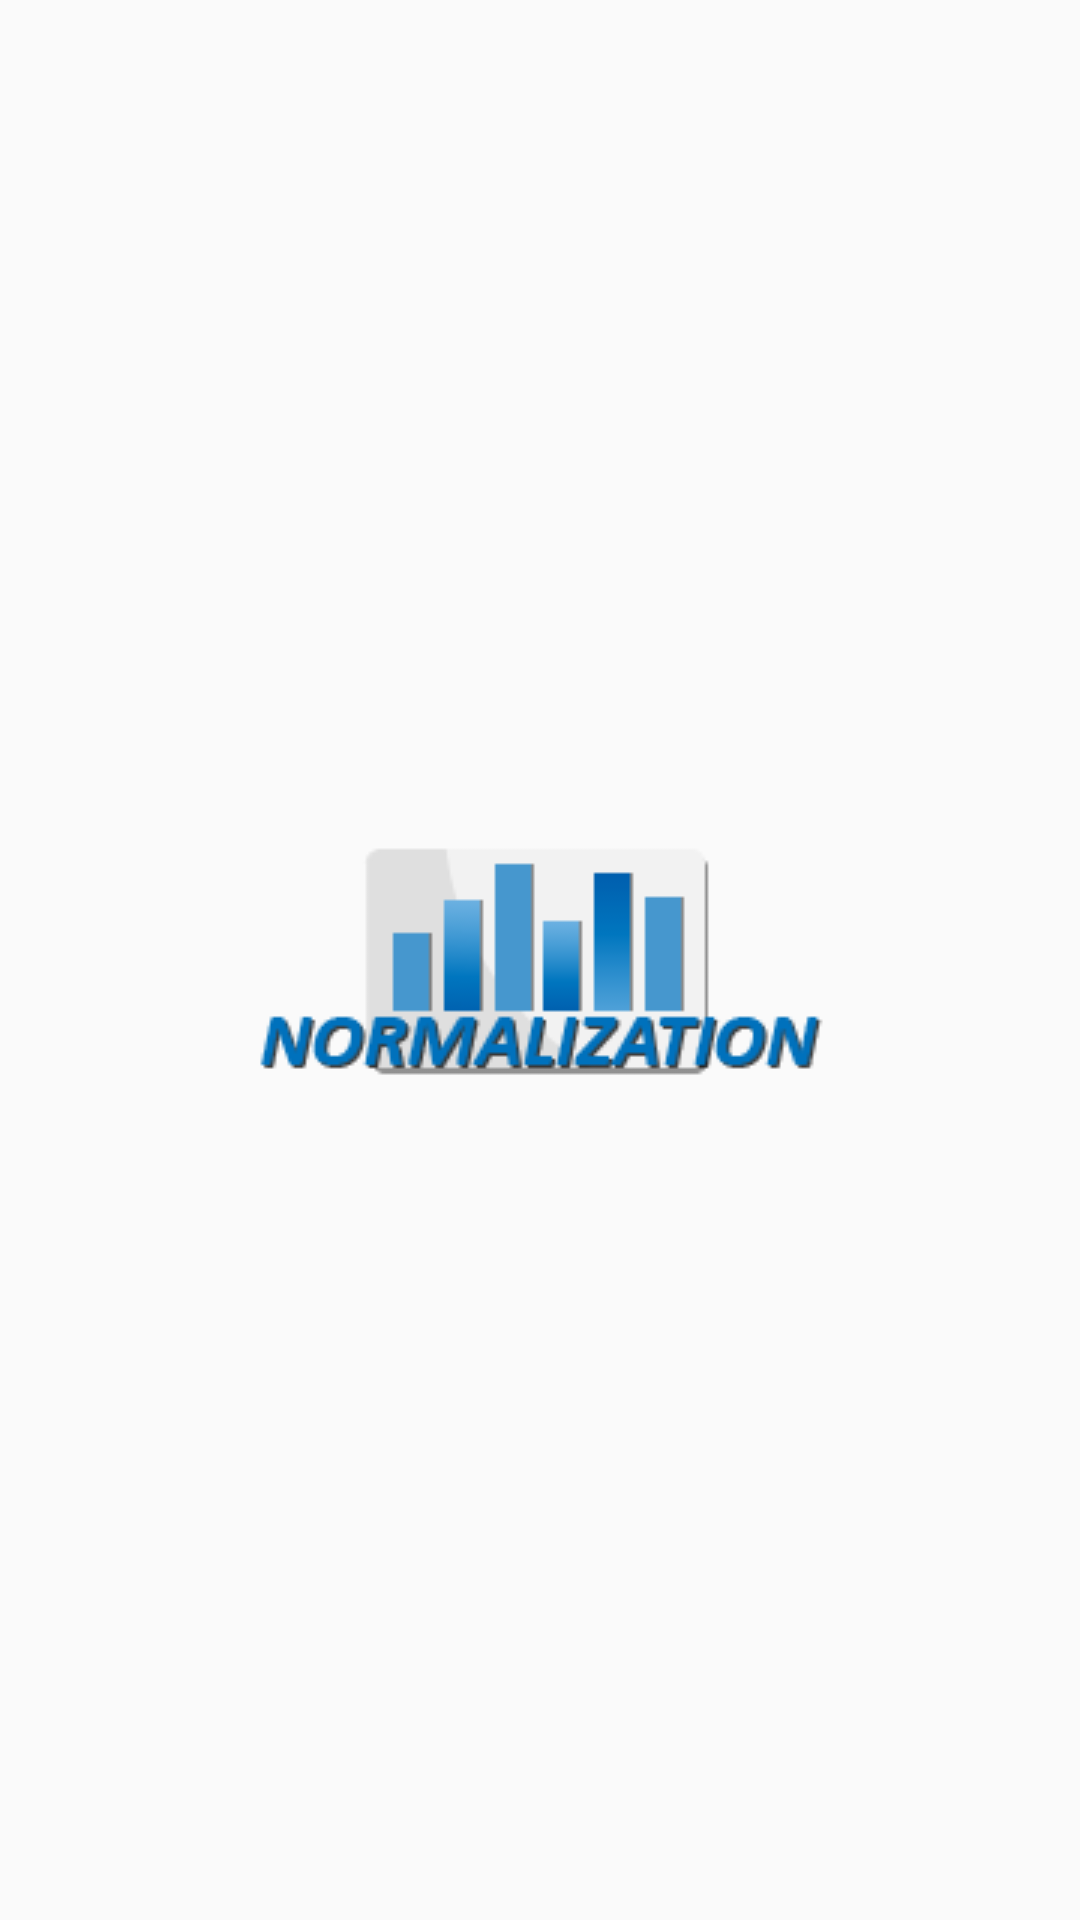

Android layout source for this screen:
<!-- AndroidManifest.xml: application theme AppTheme -->
<!-- res/layout/actionview_item_normalization_analysis.xml -->
<?xml version="1.0" encoding="utf-8"?>
<ImageButton xmlns:android="http://schemas.android.com/apk/res/android"
    xmlns:tools="http://schemas.android.com/tools"
    android:layout_width="match_parent"
    android:layout_height="match_parent"
    android:background="@android:color/transparent"
    android:src="@drawable/btn_item_normalization" >

</ImageButton>
<!-- resources referenced by this layout -->
<resources>
  <!-- drawable btn_item_normalization (drawable-xhdpi) -->
  ﻿<?xml version="1.0" encoding="utf-8"?>
  
  
  <selector xmlns:android="http://schemas.android.com/apk/res/android">
      <item android:state_window_focused="false" android:state_enabled="true"
          android:drawable="@drawable/item_normalization" />
      <item android:state_window_focused="false" android:state_enabled="false"
          android:drawable="@drawable/item_normalization" />
      <item android:state_pressed="true"
          android:drawable="@drawable/item_normalization_y" />
      <item
           android:drawable="@drawable/item_normalization" />
  </selector>
  <style name="AppTheme" parent="AppBaseTheme">
          
          <item name="windowNoTitle">true</item>
          <item name="windowActionBar">false</item>
          <item name="android:windowFullscreen">true</item> 
      </style>
  <!-- drawable item_normalization: png bitmap (drawable, 5100 bytes) -->
  <!-- drawable item_normalization_y: png bitmap (drawable, 7848 bytes) -->
  <style name="AppBaseTheme" parent="Theme.AppCompat.Light">
          
      </style>
</resources>
